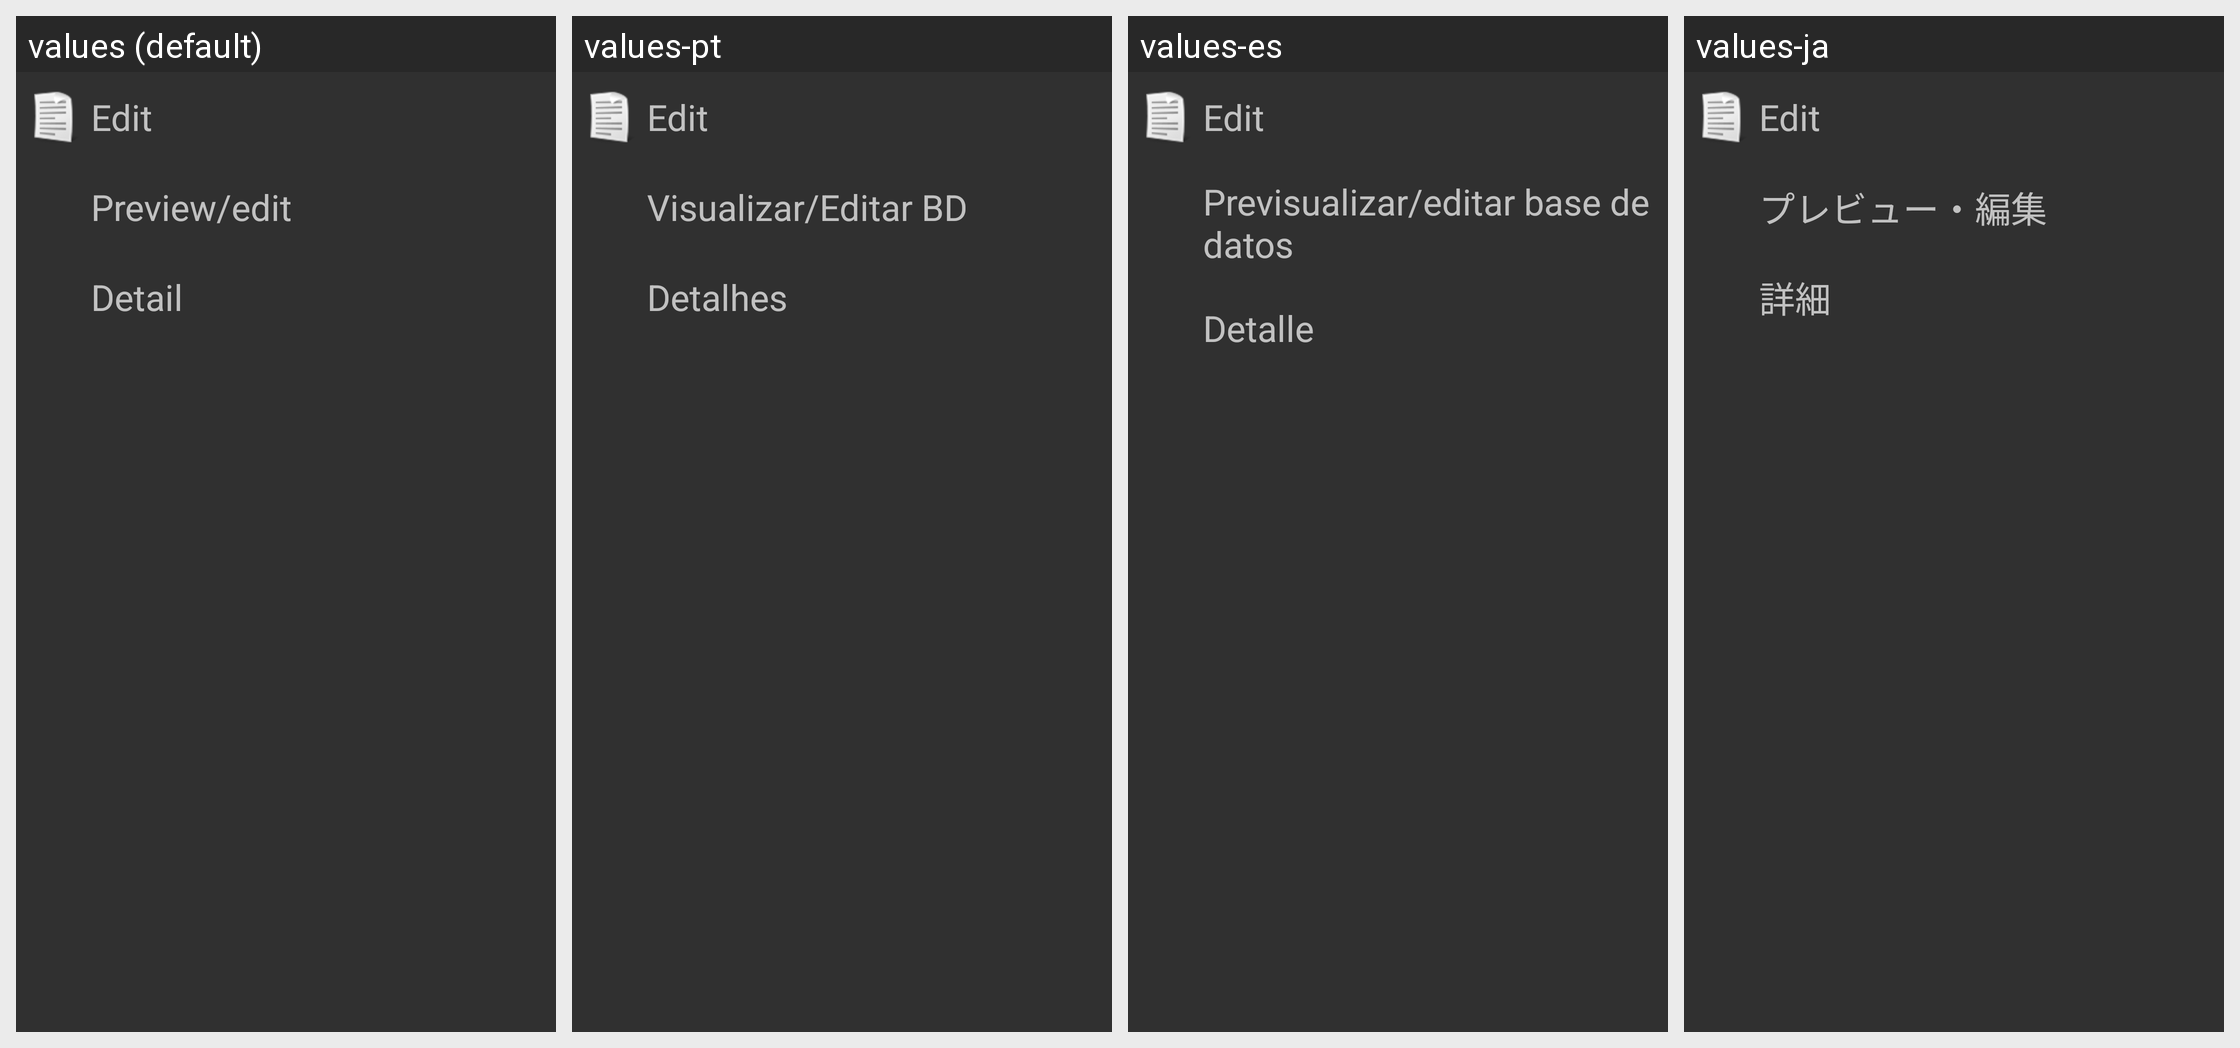

Strings drawn on this Android screen and how each of the app's shown locales translates them:
Android screen res/layout/list_edit_actions_layout.xml rendered under 4 locales, left to right: values (default), values-pt, values-es, values-ja. Device: Nexus 5 (rendered at 1080×1920; each locale shown at half size, 540×960, under a caption strip naming it); theme AnyMemo.Theme.Dark.
Other locales in the repository, not shown: values-cs, values-de, values-fi, values-fr, values-it, values-ko, values-pl, values-pt-rBR, values-ru, values-zh-rCN, values-zh-rTW.
Strings drawn on this screen, with the default value and each locale's value (text and hints the layout hard-codes, and strings that could not be matched under every locale, appear in the picture but are not listed):

edit_text
  values: Edit
  values-pt: Edit  [not translated; the default value is used]
  values-es: Edit  [not translated; the default value is used]
  values-ja: Edit  [not translated; the default value is used]

edit_button_text
  values: Preview/edit
  values-pt: Visualizar/Editar BD
  values-es: Previsualizar/editar base de datos
  values-ja: プレビュー・編集

detail_menu_text
  values: Detail
  values-pt: Detalhes
  values-es: Detalle
  values-ja: 詳細
